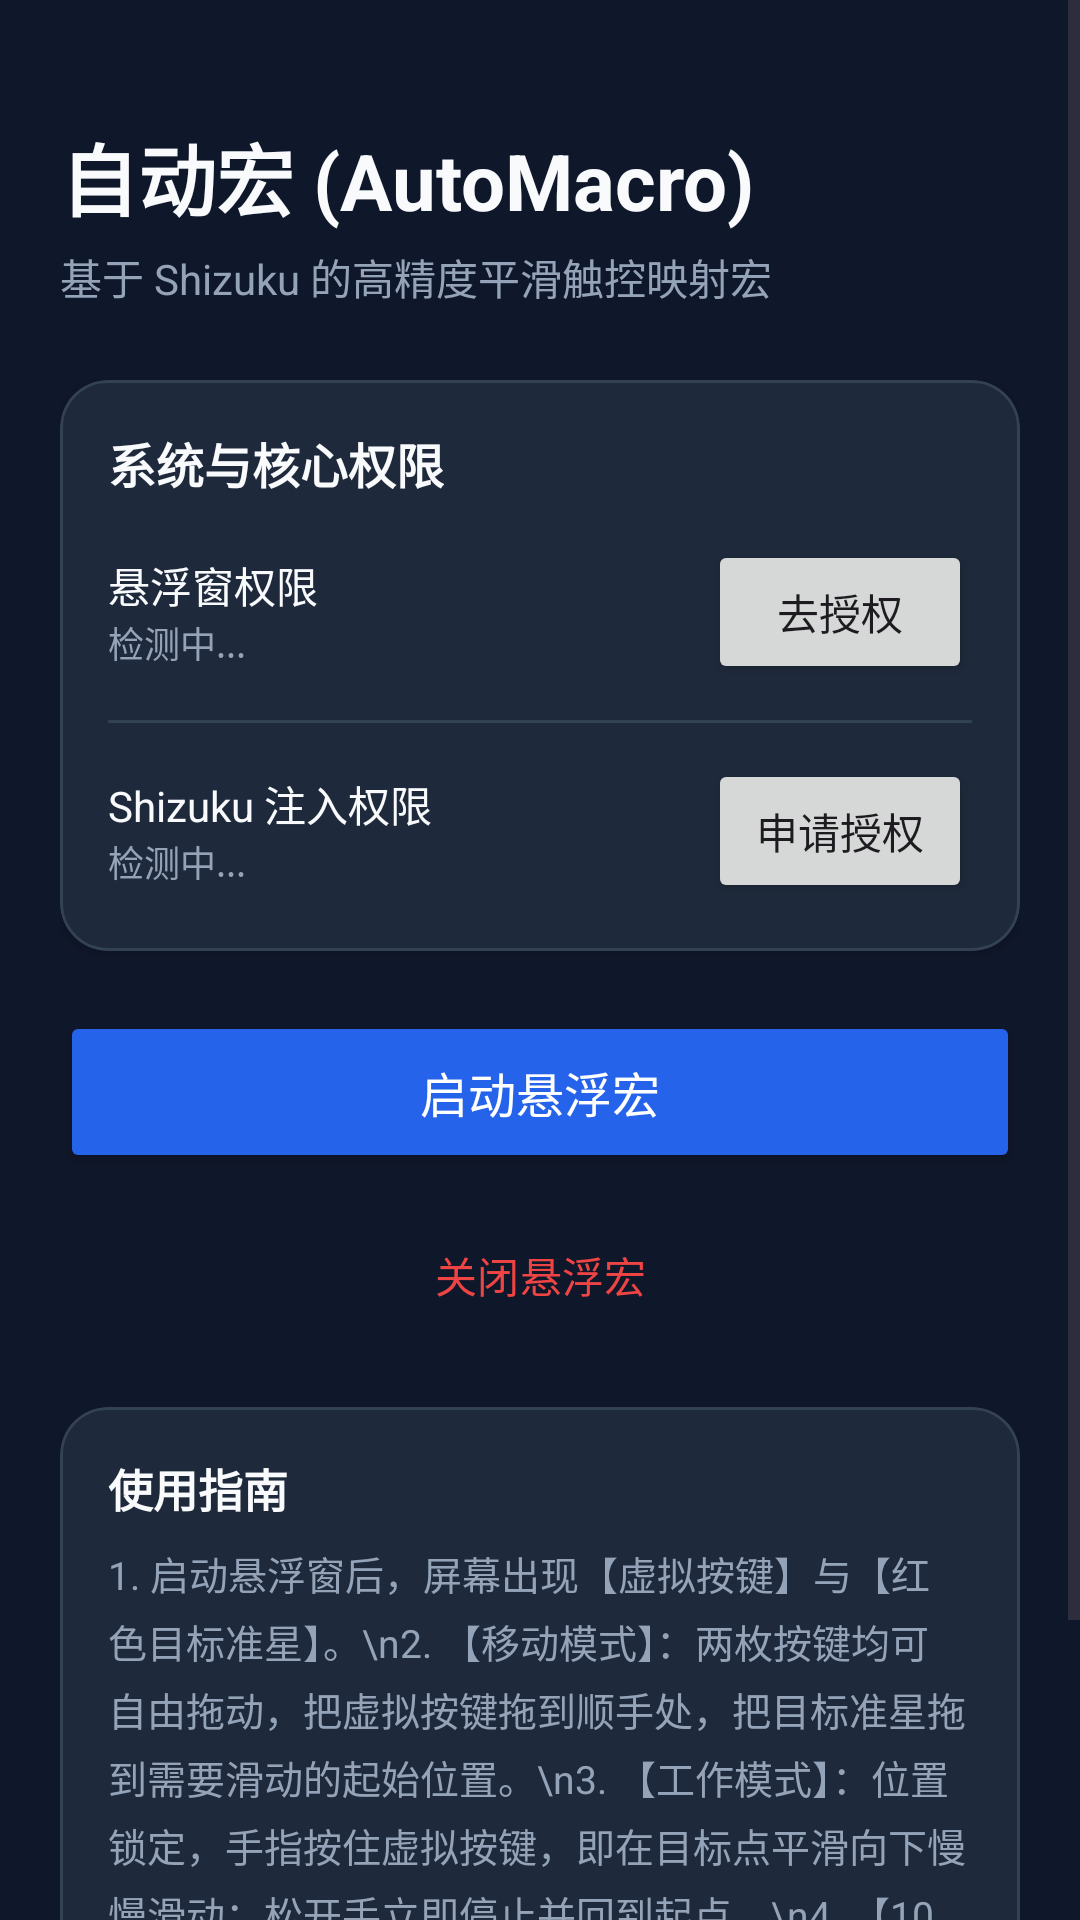

Write the Android layout XML for this screen, with the resource values it uses.
<!-- AndroidManifest.xml: application theme Theme.AutoMacro -->
<!-- res/layout/activity_main.xml -->
<?xml version="1.0" encoding="utf-8"?>
<ScrollView xmlns:android="http://schemas.android.com/apk/res/android"
    xmlns:app="http://schemas.android.com/apk/res-auto"
    android:layout_width="match_parent"
    android:layout_height="match_parent"
    android:background="@color/background"
    android:fillViewport="true">

    <LinearLayout
        android:layout_width="match_parent"
        android:layout_height="wrap_content"
        android:orientation="vertical"
        android:padding="20dp">

        
        <TextView
            android:layout_width="wrap_content"
            android:layout_height="wrap_content"
            android:layout_marginTop="20dp"
            android:text="自动宏 (AutoMacro)"
            android:textColor="@color/text_primary"
            android:textSize="26sp"
            android:textStyle="bold" />

        <TextView
            android:layout_width="wrap_content"
            android:layout_height="wrap_content"
            android:layout_marginTop="4dp"
            android:text="基于 Shizuku 的高精度平滑触控映射宏"
            android:textColor="@color/text_secondary"
            android:textSize="14sp" />

        
        <com.google.android.material.card.MaterialCardView
            android:layout_width="match_parent"
            android:layout_height="wrap_content"
            android:layout_marginTop="24dp"
            app:cardBackgroundColor="@color/surface"
            app:cardCornerRadius="16dp"
            app:cardElevation="2dp"
            app:strokeColor="#334155"
            app:strokeWidth="1dp">

            <LinearLayout
                android:layout_width="match_parent"
                android:layout_height="wrap_content"
                android:orientation="vertical"
                android:padding="16dp">

                <TextView
                    android:layout_width="wrap_content"
                    android:layout_height="wrap_content"
                    android:text="系统与核心权限"
                    android:textColor="@color/text_primary"
                    android:textSize="16sp"
                    android:textStyle="bold" />

                
                <LinearLayout
                    android:layout_width="match_parent"
                    android:layout_height="wrap_content"
                    android:layout_marginTop="14dp"
                    android:gravity="center_vertical"
                    android:orientation="horizontal">

                    <LinearLayout
                        android:layout_width="0dp"
                        android:layout_height="wrap_content"
                        android:layout_weight="1"
                        android:orientation="vertical">

                        <TextView
                            android:layout_width="wrap_content"
                            android:layout_height="wrap_content"
                            android:text="悬浮窗权限"
                            android:textColor="@color/text_primary"
                            android:textSize="14sp" />

                        <TextView
                            android:id="@+id/tvOverlayStatus"
                            android:layout_width="wrap_content"
                            android:layout_height="wrap_content"
                            android:text="检测中..."
                            android:textColor="@color/text_secondary"
                            android:textSize="12sp" />
                    </LinearLayout>

                    <Button
                        android:id="@+id/btnRequestOverlay"
                        android:layout_width="wrap_content"
                        android:layout_height="wrap_content"
                        android:text="去授权" />
                </LinearLayout>

                <View
                    android:layout_width="match_parent"
                    android:layout_height="1dp"
                    android:layout_marginVertical="12dp"
                    android:background="#334155" />

                
                <LinearLayout
                    android:layout_width="match_parent"
                    android:layout_height="wrap_content"
                    android:gravity="center_vertical"
                    android:orientation="horizontal">

                    <LinearLayout
                        android:layout_width="0dp"
                        android:layout_height="wrap_content"
                        android:layout_weight="1"
                        android:orientation="vertical">

                        <TextView
                            android:layout_width="wrap_content"
                            android:layout_height="wrap_content"
                            android:text="Shizuku 注入权限"
                            android:textColor="@color/text_primary"
                            android:textSize="14sp" />

                        <TextView
                            android:id="@+id/tvShizukuStatus"
                            android:layout_width="wrap_content"
                            android:layout_height="wrap_content"
                            android:text="检测中..."
                            android:textColor="@color/text_secondary"
                            android:textSize="12sp" />
                    </LinearLayout>

                    <Button
                        android:id="@+id/btnRequestShizuku"
                        android:layout_width="wrap_content"
                        android:layout_height="wrap_content"
                        android:text="申请授权" />
                </LinearLayout>

            </LinearLayout>
        </com.google.android.material.card.MaterialCardView>

        
        <LinearLayout
            android:layout_width="match_parent"
            android:layout_height="wrap_content"
            android:layout_marginTop="20dp"
            android:orientation="vertical">

            <Button
                android:id="@+id/btnStartService"
                android:layout_width="match_parent"
                android:layout_height="54dp"
                android:backgroundTint="@color/primary"
                android:text="启动悬浮宏"
                android:textColor="#FFFFFF"
                android:textSize="16sp"
                app:cornerRadius="12dp" />

            <Button
                android:id="@+id/btnStopService"
                style="@style/Widget.Material3.Button.OutlinedButton"
                android:layout_width="match_parent"
                android:layout_height="48dp"
                android:layout_marginTop="10dp"
                android:text="关闭悬浮宏"
                android:textColor="@color/accent_red"
                app:cornerRadius="12dp"
                app:strokeColor="@color/accent_red" />

        </LinearLayout>

        
        <com.google.android.material.card.MaterialCardView
            android:layout_width="match_parent"
            android:layout_height="wrap_content"
            android:layout_marginTop="20dp"
            android:layout_marginBottom="30dp"
            app:cardBackgroundColor="@color/surface"
            app:cardCornerRadius="16dp"
            app:cardElevation="2dp"
            app:strokeColor="#334155"
            app:strokeWidth="1dp">

            <LinearLayout
                android:layout_width="match_parent"
                android:layout_height="wrap_content"
                android:orientation="vertical"
                android:padding="16dp">

                <TextView
                    android:layout_width="wrap_content"
                    android:layout_height="wrap_content"
                    android:text="使用指南"
                    android:textColor="@color/text_primary"
                    android:textSize="15sp"
                    android:textStyle="bold" />

                <TextView
                    android:layout_width="match_parent"
                    android:layout_height="wrap_content"
                    android:layout_marginTop="8dp"
                    android:lineSpacingExtra="4dp"
                    android:text="1. 启动悬浮窗后，屏幕出现【虚拟按键】与【红色目标准星】。\n2. 【移动模式】：两枚按键均可自由拖动，把虚拟按键拖到顺手处，把目标准星拖到需要滑动的起始位置。\n3. 【工作模式】：位置锁定，手指按住虚拟按键，即在目标点平滑向下慢慢滑动；松开手立即停止并回到起点。\n4. 【10组仓位】：控制台支持 1~10 号仓位，调好后点保存，换应用时一键秒切！"
                    android:textColor="@color/text_secondary"
                    android:textSize="13sp" />
            </LinearLayout>
        </com.google.android.material.card.MaterialCardView>

    </LinearLayout>

</ScrollView>
<!-- resources referenced by this layout -->
<resources>
  <color name="accent_red">#EF4444</color>
  <color name="background">#0F172A</color>
  <color name="primary">#2563EB</color>
  <color name="surface">#1E293B</color>
  <color name="text_primary">#F8FAFC</color>
  <color name="text_secondary">#94A3B8</color>
  <style name="Theme.AutoMacro" parent="Theme.Material3.DayNight.NoActionBar">
          <item name="colorPrimary">@color/primary</item>
          <item name="android:statusBarColor">@color/background</item>
          <item name="android:navigationBarColor">@color/background</item>
      </style>
</resources>
